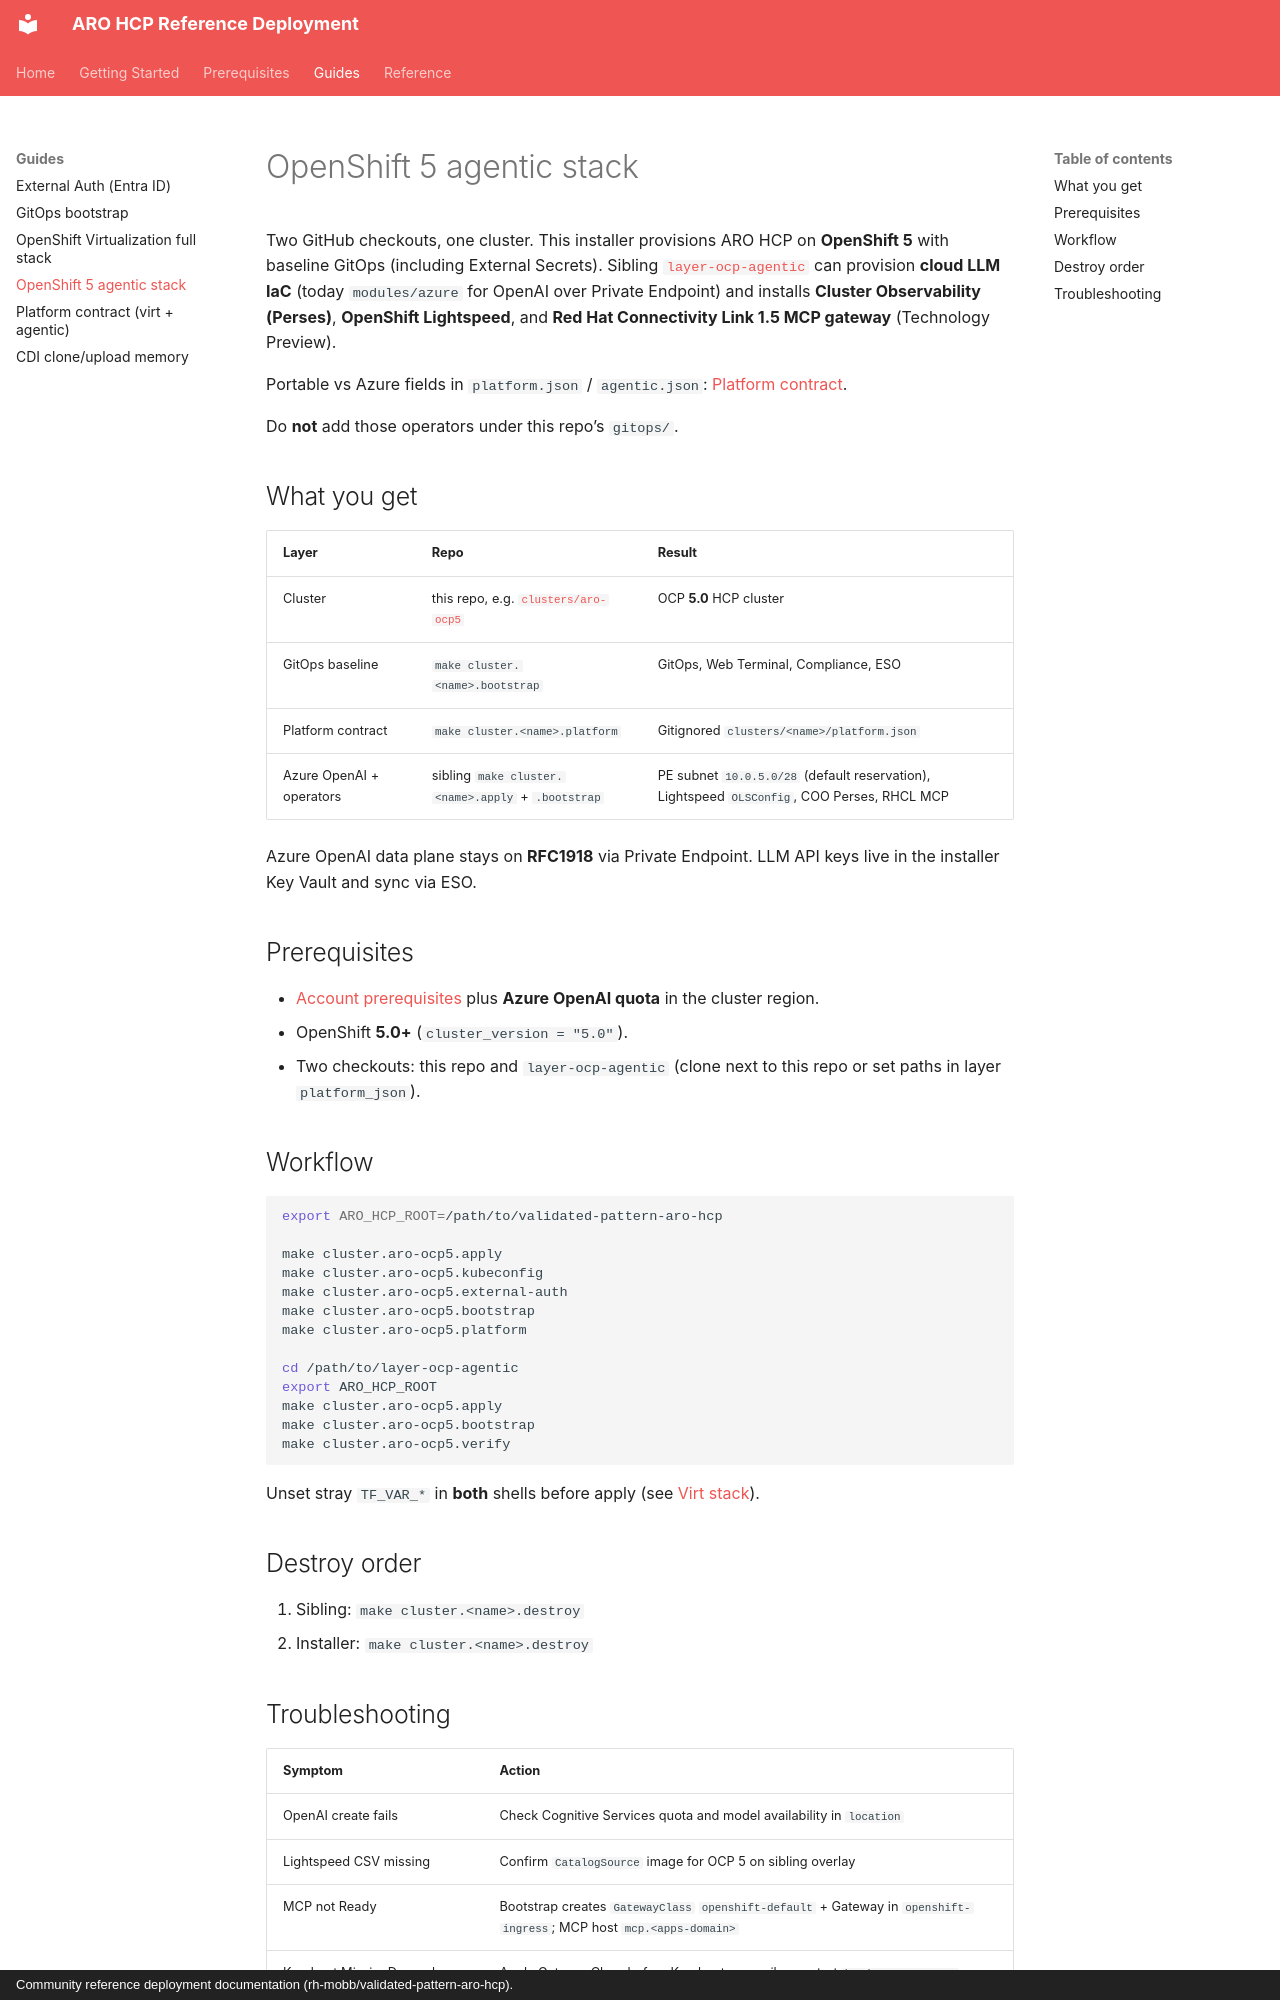

repository: rh-mobb/validated-pattern-aro-hcp · page: guides/agentic-stack/index.html · generator: mkdocs · copyright: Community reference deployment documentation (rh-mobb/validated-pattern-aro-hcp).

# OpenShift 5 agentic stack

Two GitHub checkouts, one cluster. This installer provisions ARO HCP on **OpenShift 5** with baseline GitOps (including External Secrets). Sibling [`layer-ocp-agentic`](https://github.com/rhcs-validated-patterns/layer-ocp-agentic) can provision **cloud LLM IaC** (today `modules/azure` for OpenAI over Private Endpoint) and installs **Cluster Observability (Perses)**, **OpenShift Lightspeed**, and **Red Hat Connectivity Link 1.5 MCP gateway** (Technology Preview).

Portable vs Azure fields in `platform.json` / `agentic.json`: [Platform contract](platform-contract.md).

Do **not** add those operators under this repo’s `gitops/`.

## What you get

| Layer | Repo | Result |
|-------|------|--------|
| Cluster | this repo, e.g. [`clusters/aro-ocp5`](../clusters/aro-ocp5/terraform.tfvars) | OCP **5.0** HCP cluster |
| GitOps baseline | `make cluster.<name>.bootstrap` | GitOps, Web Terminal, Compliance, ESO |
| Platform contract | `make cluster.<name>.platform` | Gitignored `clusters/<name>/platform.json` |
| Azure OpenAI + operators | sibling `make cluster.<name>.apply` + `.bootstrap` | PE subnet `10.0.5.0/28` (default reservation), Lightspeed `OLSConfig`, COO Perses, RHCL MCP |

Azure OpenAI data plane stays on **RFC1918** via Private Endpoint. LLM API keys live in the installer Key Vault and sync via ESO.

## Prerequisites

- [Account prerequisites](../prerequisites/account.md) plus **Azure OpenAI quota** in the cluster region.
- OpenShift **5.0+** (`cluster_version = "5.0"`).
- Two checkouts: this repo and `layer-ocp-agentic` (clone next to this repo or set paths in layer `platform_json`).

## Workflow

```bash
export ARO_HCP_ROOT=/path/to/validated-pattern-aro-hcp

make cluster.aro-ocp5.apply
make cluster.aro-ocp5.kubeconfig
make cluster.aro-ocp5.external-auth
make cluster.aro-ocp5.bootstrap
make cluster.aro-ocp5.platform

cd /path/to/layer-ocp-agentic
export ARO_HCP_ROOT
make cluster.aro-ocp5.apply
make cluster.aro-ocp5.bootstrap
make cluster.aro-ocp5.verify
```

Unset stray `TF_VAR_*` in **both** shells before apply (see [Virt stack](virt-stack.md#0-unset-tf_var_)).

## Destroy order

1. Sibling: `make cluster.<name>.destroy`
2. Installer: `make cluster.<name>.destroy`
